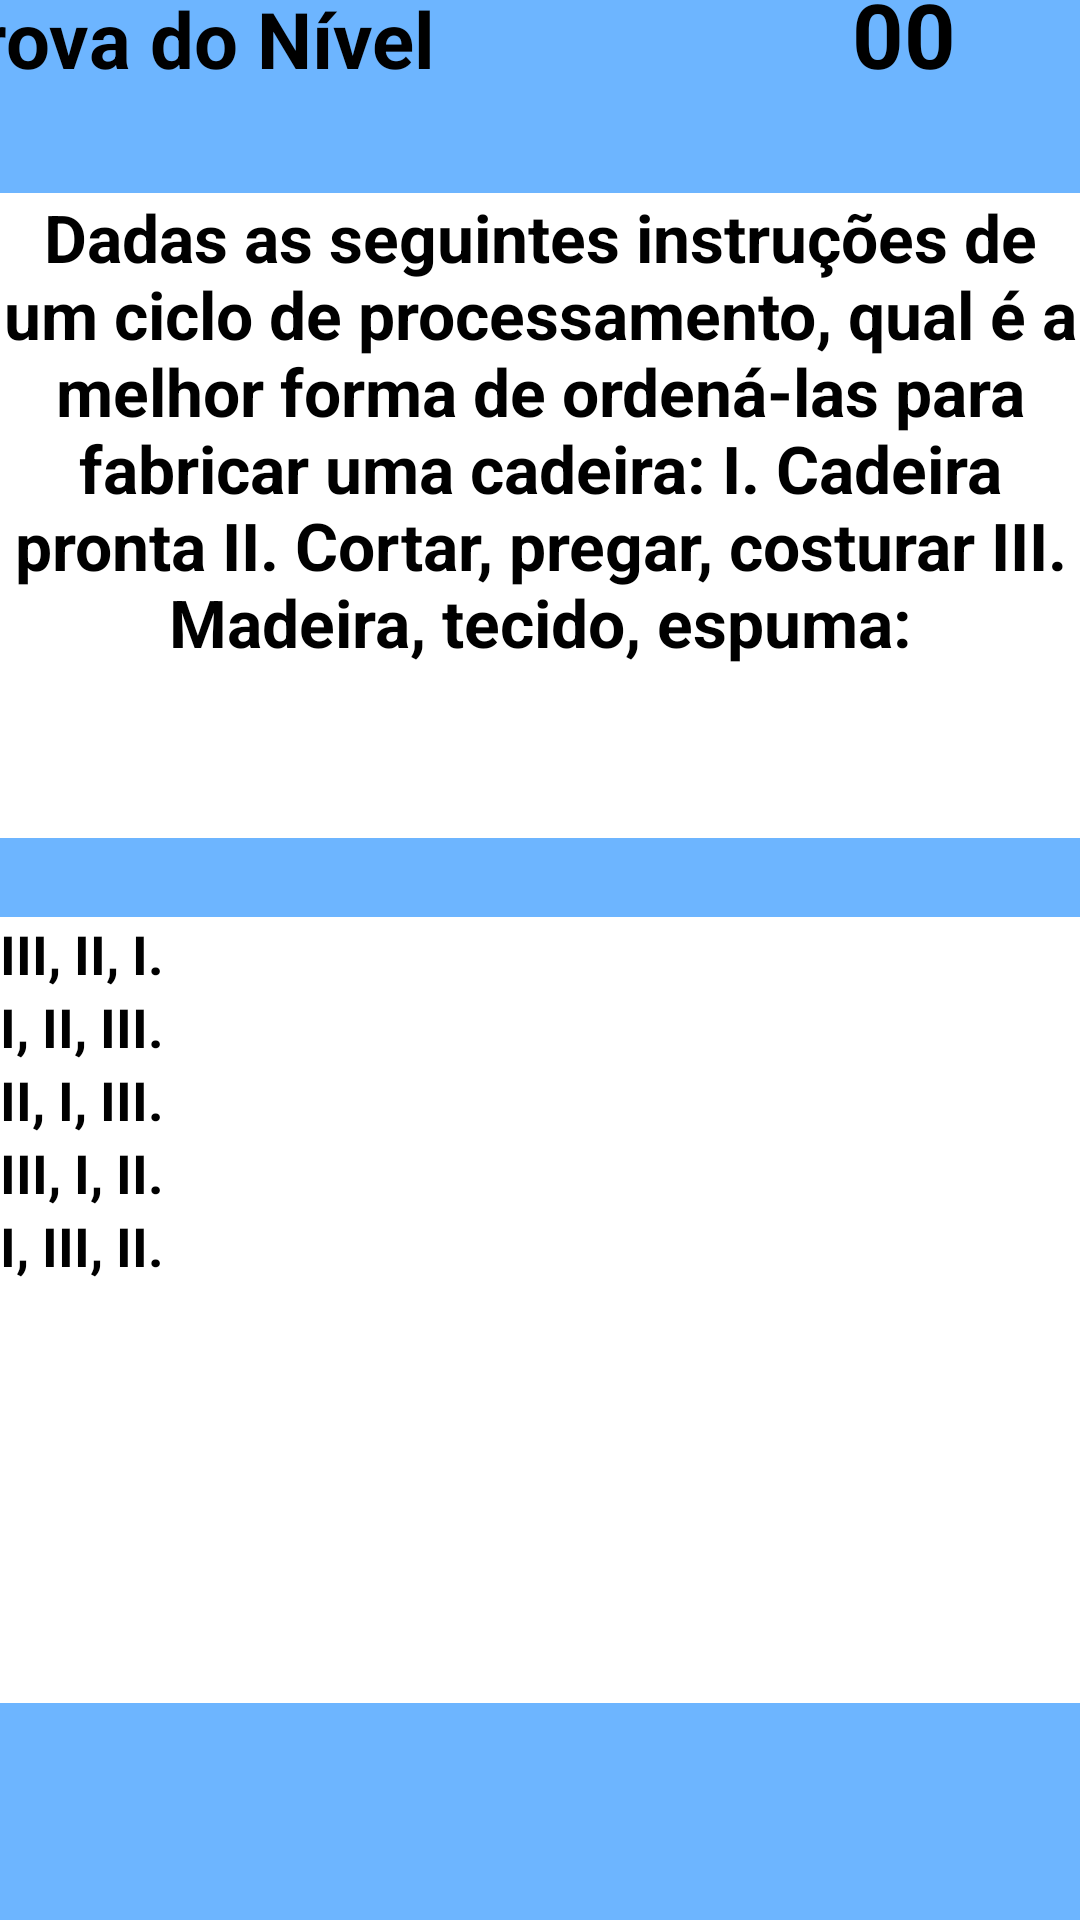

Reconstruct the res/layout file that produces this screen, plus the resources it refers to.
<!-- AndroidManifest.xml: application theme Theme.LoopGame -->
<!-- res/layout/activity_tela_do_jogo.xml -->
<?xml version="1.0" encoding="utf-8"?>
<androidx.constraintlayout.widget.ConstraintLayout xmlns:android="http://schemas.android.com/apk/res/android"
    xmlns:app="http://schemas.android.com/apk/res-auto"
    xmlns:tools="http://schemas.android.com/tools"
    android:layout_width="match_parent"
    android:layout_height="match_parent"
    android:background="@color/cian"
    tools:context=".TelaDoJogo">

    <TextView
        android:id="@+id/TxtEnunciadoQuestao_Jogo"
        android:layout_width="match_parent"
        android:layout_height="215dp"
        android:background="@color/white"
        android:text="Dadas as seguintes instruções de um ciclo de processamento, qual é a melhor forma de ordená-las para fabricar uma cadeira: I. Cadeira pronta II. Cortar, pregar, costurar III. Madeira, tecido, espuma:"
        android:textAlignment="center"
        android:textColor="@color/black"
        android:textSize="22sp"
        android:textStyle="bold"
        app:layout_constraintBottom_toBottomOf="parent"
        app:layout_constraintEnd_toEndOf="parent"
        app:layout_constraintHorizontal_bias="0.0"
        app:layout_constraintStart_toStartOf="parent"
        app:layout_constraintTop_toTopOf="parent"
        app:layout_constraintVertical_bias="0.151" />

    <ImageButton
        android:id="@+id/BtnImgRetornarParaHome_Jogo"
        android:layout_width="76dp"
        android:layout_height="69dp"
        app:layout_constraintBottom_toBottomOf="parent"
        app:layout_constraintEnd_toEndOf="parent"
        app:layout_constraintHorizontal_bias="0.083"
        app:layout_constraintStart_toStartOf="parent"
        app:layout_constraintTop_toTopOf="parent"
        app:layout_constraintVertical_bias="0.956"
        app:srcCompat="@drawable/seta" />

    <LinearLayout
        android:id="@+id/linearLayout2"
        android:layout_width="409dp"
        android:layout_height="83dp"
        android:orientation="horizontal"
        app:layout_constraintBottom_toTopOf="@+id/TxtEnunciadoQuestao_Jogo"
        app:layout_constraintEnd_toEndOf="parent"
        app:layout_constraintStart_toStartOf="parent"
        app:layout_constraintTop_toTopOf="parent">

        <TextView
            android:id="@+id/textView7"
            android:layout_width="176dp"
            android:layout_height="54dp"
            android:layout_weight="1"
            android:text="Prova do Nível"
            android:textSize="26sp"
            android:textStyle="bold" />

        <ImageView
            android:id="@+id/imageView6"
            android:layout_width="wrap_content"
            android:layout_height="58dp"
            android:layout_weight="1"
            app:srcCompat="@drawable/apequeno" />

        <TextView
            android:id="@+id/TxtPontuacao_Jogo"
            android:layout_width="wrap_content"
            android:layout_height="wrap_content"
            android:layout_weight="1"
            android:text="00"
            android:textSize="30sp"
            android:textStyle="bold" />
    </LinearLayout>

    <RadioGroup
        android:id="@+id/RgRespostas_TelaJogo"
        android:layout_width="match_parent"
        android:layout_height="262dp"
        android:background="@color/white"
        app:layout_constraintBottom_toBottomOf="parent"
        app:layout_constraintEnd_toEndOf="parent"
        app:layout_constraintHorizontal_bias="0.75"
        app:layout_constraintStart_toStartOf="parent"
        app:layout_constraintTop_toBottomOf="@+id/TxtEnunciadoQuestao_Jogo"
        app:layout_constraintVertical_bias="0.266">

        <RadioButton
            android:id="@+id/RBtnPrimeiraAlternativa_Jogo"
            android:layout_width="match_parent"
            android:layout_height="wrap_content"
            android:text="III, II, I. "
            android:textSize="18sp"
            android:textStyle="bold" />

        <RadioButton
            android:id="@+id/RBtnSegundaAlternativa_Jogo"
            android:layout_width="match_parent"
            android:layout_height="wrap_content"
            android:text="I, II, III."
            android:textSize="18sp"
            android:textStyle="bold" />

        <RadioButton
            android:id="@+id/RBtnTerceiraAlternativa_Jogo"
            android:layout_width="match_parent"
            android:layout_height="wrap_content"
            android:text="II, I, III."
            android:textSize="18sp"
            android:textStyle="bold" />

        <RadioButton
            android:id="@+id/RBtnQuartaAlternativa_Jogo"
            android:layout_width="match_parent"
            android:layout_height="wrap_content"
            android:text="III, I, II."
            android:textSize="18sp"
            android:textStyle="bold" />

        <RadioButton
            android:id="@+id/RBtnQuintaAlternativa_Jogo"
            android:layout_width="match_parent"
            android:layout_height="wrap_content"
            android:text="I, III, II."
            android:textSize="18sp"
            android:textStyle="bold" />
    </RadioGroup>

    <ImageButton
        android:id="@+id/BtnImgProximaQuestao_Jogo"
        android:layout_width="70dp"
        android:layout_height="66dp"
        app:layout_constraintBottom_toBottomOf="parent"
        app:layout_constraintEnd_toEndOf="parent"
        app:layout_constraintHorizontal_bias="0.86"
        app:layout_constraintStart_toEndOf="@+id/BtnImgRetornarParaHome_Jogo"
        app:layout_constraintTop_toTopOf="parent"
        app:layout_constraintVertical_bias="0.956"
        app:srcCompat="@drawable/setadireitaazul" />

</androidx.constraintlayout.widget.ConstraintLayout>
<!-- resources referenced by this layout -->
<resources>
  <color name="black">#FF000000</color>
  <color name="cian">#6DB5FF</color>
  <color name="white">#FFFFFFFF</color>
  <!-- drawable setadireitaazul: jpg bitmap (drawable-v24, 1897 bytes) -->
</resources>
